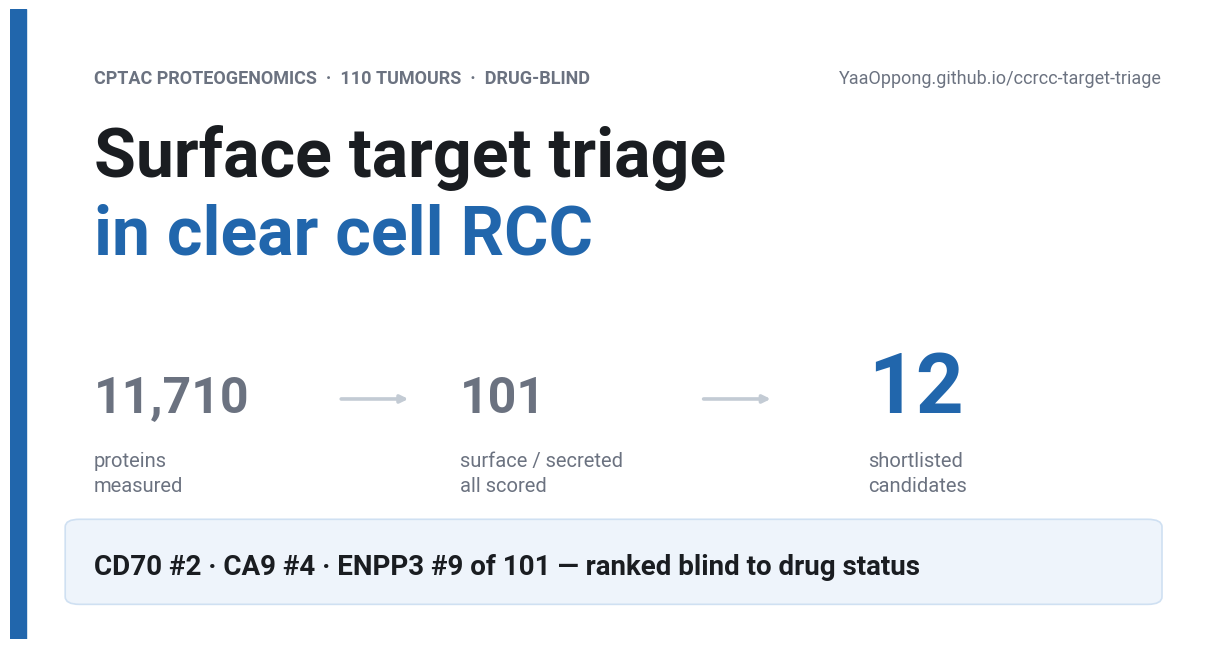

This figure's Python source: (Note: this script raises an exception after producing the figure.)
#!/usr/bin/env python3
"""
Build the Open Graph / social preview card for the Pages site.

OUTPUT: figures/og_card.png  — 1200x630 (1.91:1), the size LinkedIn, Slack,
        X and Facebook all read from <meta property="og:image">.

WHY A PURPOSE-BUILT CARD: none of the analysis figures survive the ~350px a
LinkedIn "Featured" card is rendered at — triage_scorecard.png is a dense
multi-panel figure that becomes unreadable at that size. A preview card is a
*hero figure*, not a chart: one headline, three numbers, one claim.

Palette is inherited from index.html (accent #2166ac) so the card and the page
it opens read as one piece.

Regenerate with:  python code/make_og_card.py
"""

import matplotlib
matplotlib.use("Agg")
import matplotlib.pyplot as plt
from matplotlib.patches import FancyBboxPatch, Rectangle

# --- palette: same tokens as index.html -------------------------------------
INK    = "#1a1d21"
MUTED  = "#6b7280"
ACCENT = "#2166ac"
ARROW  = "#c3cbd4"
BG     = "#ffffff"
TINT   = "#eef4fb"   # the .headline gradient top stop from index.html
TINTED = "#cfe0f2"   # .headline border

# Font stack ordered by whether a REAL bold face exists. Helvetica / Helvetica
# Neue ship only weight 400 here, and matplotlib does not synthesise a bold —
# it silently renders regular, which is what makes a card look washed out.
# Every family below exposes a genuine 700.
plt.rcParams["font.family"] = "sans-serif"
plt.rcParams["font.sans-serif"] = ["Source Sans Pro", "Arial", "Segoe UI",
                                   "Roboto", "DejaVu Sans"]

W, H, DPI = 1200, 630, 100
fig = plt.figure(figsize=(W / DPI, H / DPI), dpi=DPI, facecolor=BG)
ax = fig.add_axes([0, 0, 1, 1]); ax.set_axis_off()
ax.set_xlim(0, 1); ax.set_ylim(0, 1)

def text(x, y, s, size, color=INK, weight="normal", ha="left", va="baseline", **kw):
    return ax.text(x, y, s, size=size, color=color, weight=weight,
                   ha=ha, va=va, transform=ax.transAxes, **kw)

# --- left accent keyline ----------------------------------------------------
ax.add_patch(Rectangle((0, 0), 0.013, 1, color=ACCENT, transform=ax.transAxes))

L, R = 0.070, 0.960          # text margins

# --- masthead: context left, source right, one baseline ---------------------
text(L, 0.882, "CPTAC PROTEOGENOMICS  ·  110 TUMOURS  ·  DRUG-BLIND",
     13, MUTED, "bold")
text(R, 0.882, "YaaOppong.github.io/ccrcc-target-triage", 13, MUTED, ha="right")

# --- headline ---------------------------------------------------------------
text(L, 0.735, "Surface target triage", 49, INK, "bold")
text(L, 0.612, "in clear cell RCC", 49, ACCENT, "bold")

# --- funnel: three numbers, the last one is the hero ------------------------
# Reading left to right IS the method; the arrows carry the narrowing. Spread
# across the full measure so the row balances the headline above it.
stages = [(0.070, "11,710", "proteins\nmeasured",                 36, MUTED),
          (0.375, "101",    "surface / secreted\nall scored",     36, MUTED),
          (0.715, "12",     "shortlisted\ncandidates",            60, ACCENT)]

for x, num, cap, size, col in stages:
    text(x, 0.360, num, size, col, "bold")
    text(x, 0.298, cap, 14.5, MUTED, va="top", linespacing=1.35)

# Drawn, not typed: the arrow glyph is absent from several of these families and
# matplotlib drops missing glyphs silently rather than falling back.
for x in (0.276, 0.578):
    ax.annotate("", xy=(x + 0.056, 0.381), xytext=(x, 0.381),
                xycoords=ax.transAxes, textcoords=ax.transAxes,
                arrowprops=dict(arrowstyle="-|>,head_width=0.22,head_length=0.45",
                                color=ARROW, linewidth=2.6, shrinkA=0, shrinkB=0))

# --- the payoff -------------------------------------------------------------
ax.add_patch(FancyBboxPatch((L - 0.024, 0.055), (R - L) + 0.024, 0.135,
                            boxstyle="round,pad=0,rounding_size=0.012",
                            facecolor=TINT, edgecolor=TINTED,
                            linewidth=1.2, transform=ax.transAxes))
text(L, 0.103, "CD70 #2 · CA9 #4 · ENPP3 #9 of 101 — ranked blind to drug status",
     20, INK, "bold")

fig.savefig("figures/og_card.png", dpi=DPI, facecolor=BG)
print(f"wrote figures/og_card.png ({W}x{H})")
